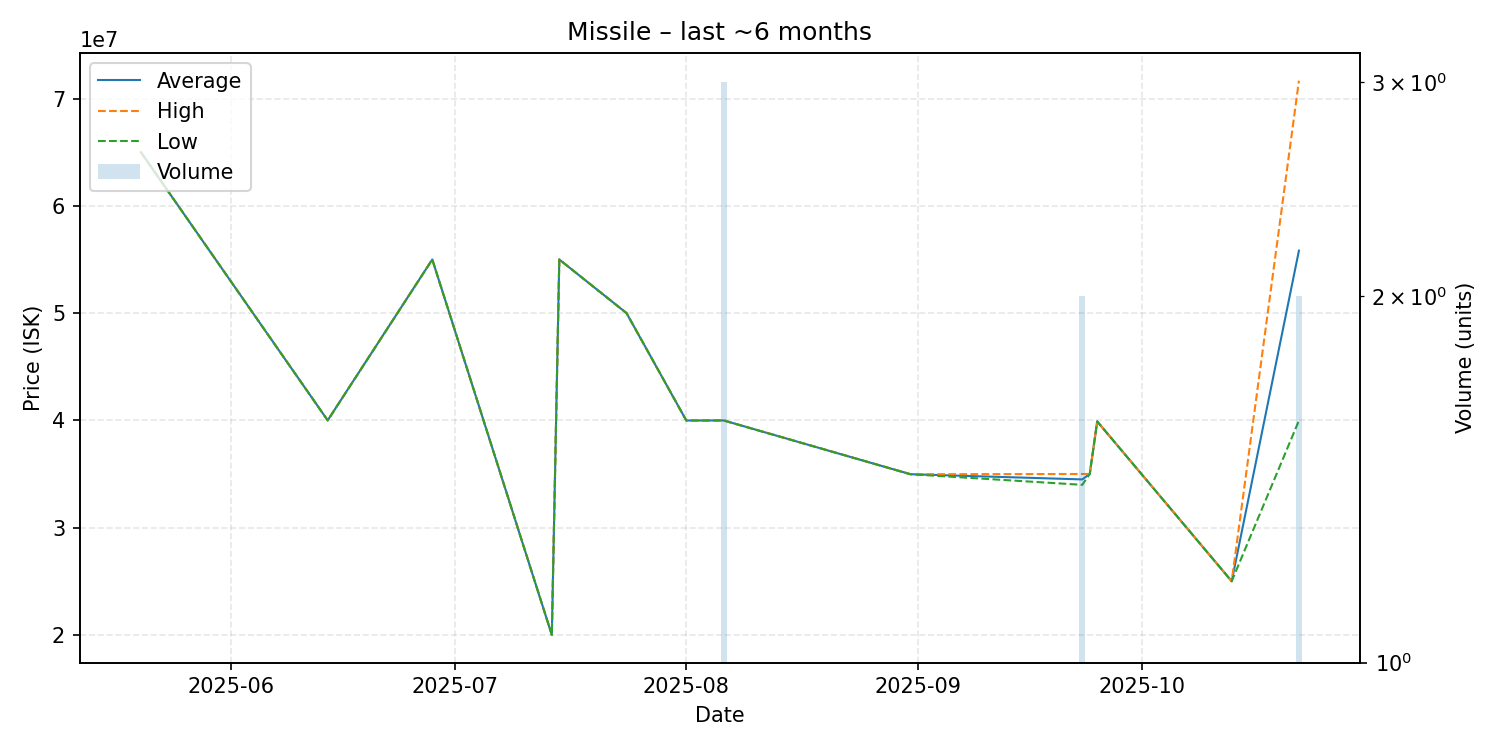

The file beside this chart, header and first rows:
date, average, highest, lowest, order_count, volume
2025-05-20, 65000000, 65000000, 65000000, 1, 1
2025-06-14, 40000000, 40000000, 40000000, 1, 1
2025-06-28, 55000000, 55000000, 55000000, 1, 1
2025-07-14, 20000000, 20000000, 20000000, 1, 1
2025-07-15, 55000000, 55000000, 55000000, 1, 1
2025-07-24, 50000000, 50000000, 50000000, 1, 1
2025-08-01, 39990000, 39990000, 39990000, 1, 1
2025-08-03, 39990000, 39990000, 39990000, 1, 1
2025-08-06, 39993333, 40000000, 39990000, 2, 3
2025-08-31, 34980000, 34980000, 34980000, 1, 1
2025-09-23, 34495000, 35000000, 33990000, 2, 2
2025-09-24, 35000000, 35000000, 35000000, 1, 1
2025-09-25, 39900000, 39900000, 39900000, 1, 1
2025-10-13, 25000000, 25000000, 25000000, 1, 1
2025-10-22, 55825000, 71670000, 39980000, 2, 2
